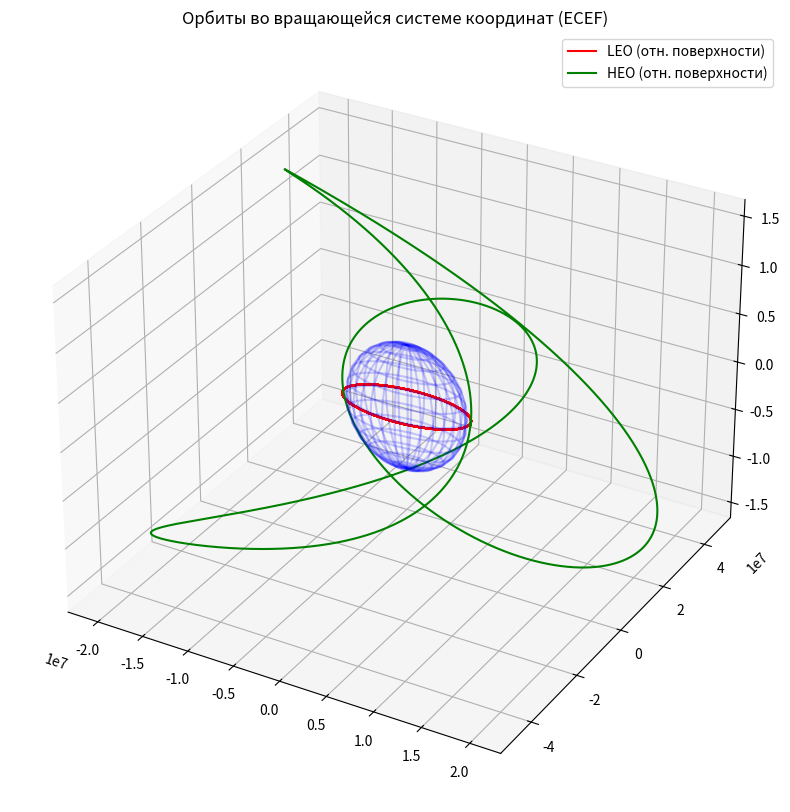

This figure's Python source:
import numpy as np
import matplotlib.pyplot as plt
from scipy.integrate import odeint

# --- Константы ---
MU = 3.986e14       # Гравитационный параметр Земли (м^3/с^2)
R_EARTH = 6371000   # Радиус Земли (м)
OMEGA_EARTH = 7.2921159e-5  # Угловая скорость вращения Земли (рад/с)

def orbit_equations(state, t):
    x, y, z, vx, vy, vz = state
    r = np.sqrt(x**2 + y**2 + z**2)
    ax, ay, az = -MU * np.array([x, y, z]) / r**3
    return [vx, vy, vz, ax, ay, az]

def to_earth_fixed(state_inertial, t_array):
    """Перевод из инерциальной системы во вращающуюся (ECEF)"""
    state_fixed = np.zeros_like(state_inertial)
    for i, t in enumerate(t_array):
        theta = OMEGA_EARTH * t  # Угол поворота Земли за время t
        # Матрица поворота вокруг оси Z
        c, s = np.cos(theta), np.sin(theta)
        x_i, y_i, z_i = state_inertial[i, 0:3]
        
        state_fixed[i, 0] = x_i * c + y_i * s
        state_fixed[i, 1] = -x_i * s + y_i * c
        state_fixed[i, 2] = z_i
    return state_fixed

# --- Параметры орбит ---
# LEO (МКС-подобная)
a_leo = R_EARTH + 400000
e_leo = 0.001
# HEO (Молния)
a_heo = 26600000
e_heo = 0.74

t = np.linspace(0, 24 * 3600, 10000) # 24 часа

# Решение уравнений (в инерциальной системе)
res_leo_i = odeint(orbit_equations, [a_leo*(1-e_leo), 0, 0, 0, np.sqrt(MU*(2/(a_leo*(1-e_leo)) - 1/a_leo)), 0], t)
res_heo_i = odeint(orbit_equations, [a_heo*(1-e_heo), 0, 0, 0, np.sqrt(MU*(2/(a_heo*(1-e_heo)) - 1/a_heo))*np.cos(np.radians(63.4)), np.sqrt(MU*(2/(a_heo*(1-e_heo)) - 1/a_heo))*np.sin(np.radians(63.4))], t)

# Перевод во вращающуюся систему (относительно поверхности)
res_leo_f = to_earth_fixed(res_leo_i, t)
res_heo_f = to_earth_fixed(res_heo_i, t)

# --- Визуализация ---
fig = plt.figure(figsize=(10, 10))
ax = fig.add_subplot(111, projection='3d')

# Отрисовка Земли
u, v = np.mgrid[0:2*np.pi:30j, 0:np.pi:15j]
ax.plot_wireframe(R_EARTH*np.cos(u)*np.sin(v), R_EARTH*np.sin(u)*np.sin(v), R_EARTH*np.cos(v), color="blue", alpha=0.2)

# Отрисовка траекторий относительно поверхности
ax.plot(res_leo_f[:, 0], res_leo_f[:, 1], res_leo_f[:, 2], label='LEO (отн. поверхности)', color='red')
ax.plot(res_heo_f[:, 0], res_heo_f[:, 1], res_heo_f[:, 2], label='HEO (отн. поверхности)', color='green')

ax.set_title("Орбиты во вращающейся системе координат (ECEF)")
ax.legend()
plt.show()
